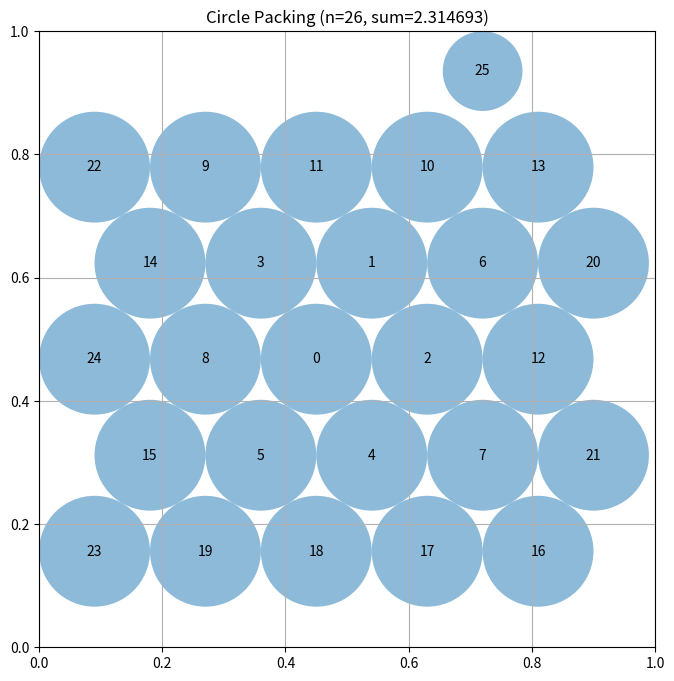

Python code for this plot:
"""Constructor-based circle packing for n=26 circles"""
import numpy as np
from scipy.optimize import linprog  # Pre-imported for LP approaches

# EVOLVE-BLOCK-START
def construct_packing():
    """Create a packing for n=26 using a hexagonal lattice for better density."""
    n = 26

    def hex_centers(num):
        """Generate up to `num` points on a hexagonal lattice inside the unit square."""
        # Start with a relatively fine spacing; will be trimmed down to required count.
        spacing = 0.18
        points = []
        row = 0
        while True:
            y = row * (np.sqrt(3) / 2) * spacing
            if y > 1:
                break
            x_offset = (spacing / 2) if (row % 2) else 0.0
            col = 0
            while True:
                x = x_offset + col * spacing
                if x > 1:
                    break
                points.append((x, y))
                col += 1
            row += 1

        points = np.array(points)

        # If we didn't generate enough points, fall back to a simple grid.
        if len(points) < num:
            xs = np.linspace(0.05, 0.95, int(np.ceil(np.sqrt(num))))
            xv, yv = np.meshgrid(xs, xs)
            return np.column_stack((xv.ravel(), yv.ravel()))[:num]

        # Prefer interior points (farther from the border) to maximise radii.
        border = np.minimum.reduce(
            [points[:, 0], points[:, 1], 1 - points[:, 0], 1 - points[:, 1]]
        )
        idx = np.argsort(-border)  # descending distance to border
        return points[idx[:num]]

    centers = hex_centers(n)
    radii = compute_max_radii(centers)
    return centers, radii, radii.sum()


def compute_max_radii(centers):
    """Linear‑programming step: maximise sum of radii given fixed centres."""
    n = centers.shape[0]

    # Maximum radius limited by distance to the unit‑square border.
    border = np.minimum.reduce(
        [centers[:, 0], centers[:, 1], 1 - centers[:, 0], 1 - centers[:, 1]]
    )

    # Pairwise centre distances.
    diff = centers[:, None, :] - centers[None, :, :]
    dists = np.linalg.norm(diff, axis=2)

    # Inequalities: r_i + r_j ≤ d_ij for i < j.
    rows = []
    rhs = []
    for i in range(n):
        for j in range(i + 1, n):
            coeff = np.zeros(n)
            coeff[i] = coeff[j] = 1.0
            rows.append(coeff)
            rhs.append(dists[i, j])

    # Combine border constraints (r_i ≤ border_i) with pair constraints.
    A_ub = np.vstack([np.eye(n), rows]) if rows else np.eye(n)
    b_ub = np.concatenate([border, rhs]) if rows else border

    # Objective: maximise sum(r_i) → minimise -sum(r_i).
    c = -np.ones(n)

    res = linprog(
        c,
        A_ub=A_ub,
        b_ub=b_ub,
        bounds=(0, None),
        method="highs",
        options={"presolve": True},
    )
    return np.maximum(res.x, 0) if res.success else border
# EVOLVE-BLOCK-END


# This part remains fixed (not evolved)
def run_packing():
    """Run the circle packing constructor for n=26"""
    centers, radii, sum_radii = construct_packing()
    return centers, radii, sum_radii


def visualize(centers, radii):
    """
    Visualize the circle packing

    Args:
        centers: np.array of shape (n, 2) with (x, y) coordinates
        radii: np.array of shape (n) with radius of each circle
    """
    import matplotlib.pyplot as plt
    from matplotlib.patches import Circle

    fig, ax = plt.subplots(figsize=(8, 8))

    # Draw unit square
    ax.set_xlim(0, 1)
    ax.set_ylim(0, 1)
    ax.set_aspect("equal")
    ax.grid(True)

    # Draw circles
    for i, (center, radius) in enumerate(zip(centers, radii)):
        circle = Circle(center, radius, alpha=0.5)
        ax.add_patch(circle)
        ax.text(center[0], center[1], str(i), ha="center", va="center")

    plt.title(f"Circle Packing (n={len(centers)}, sum={sum(radii):.6f})")
    plt.show()


if __name__ == "__main__":
    centers, radii, sum_radii = run_packing()
    print(f"Sum of radii: {sum_radii}")
    # AlphaEvolve improved this to 2.635

    # Uncomment to visualize:
    visualize(centers, radii)
